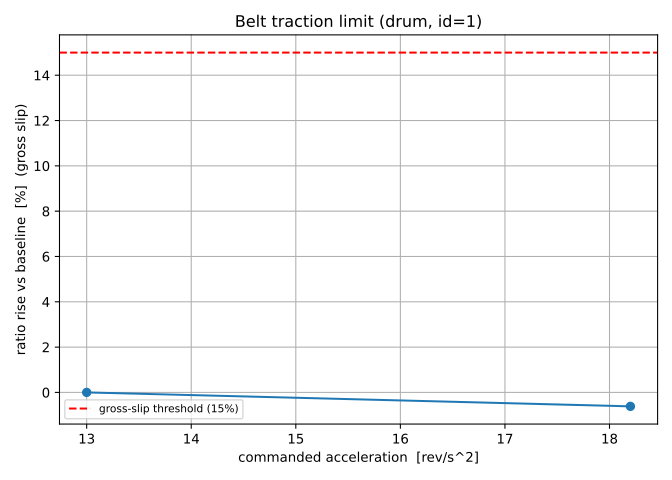

Values plotted in this chart, from the file beside it:
accel, ratio, slip, wm, peak_tau
13.0, 4.241, 0.0, 2.661, 0.1481
18.2, 4.215, -0.006153, 3.056, 0.1835
